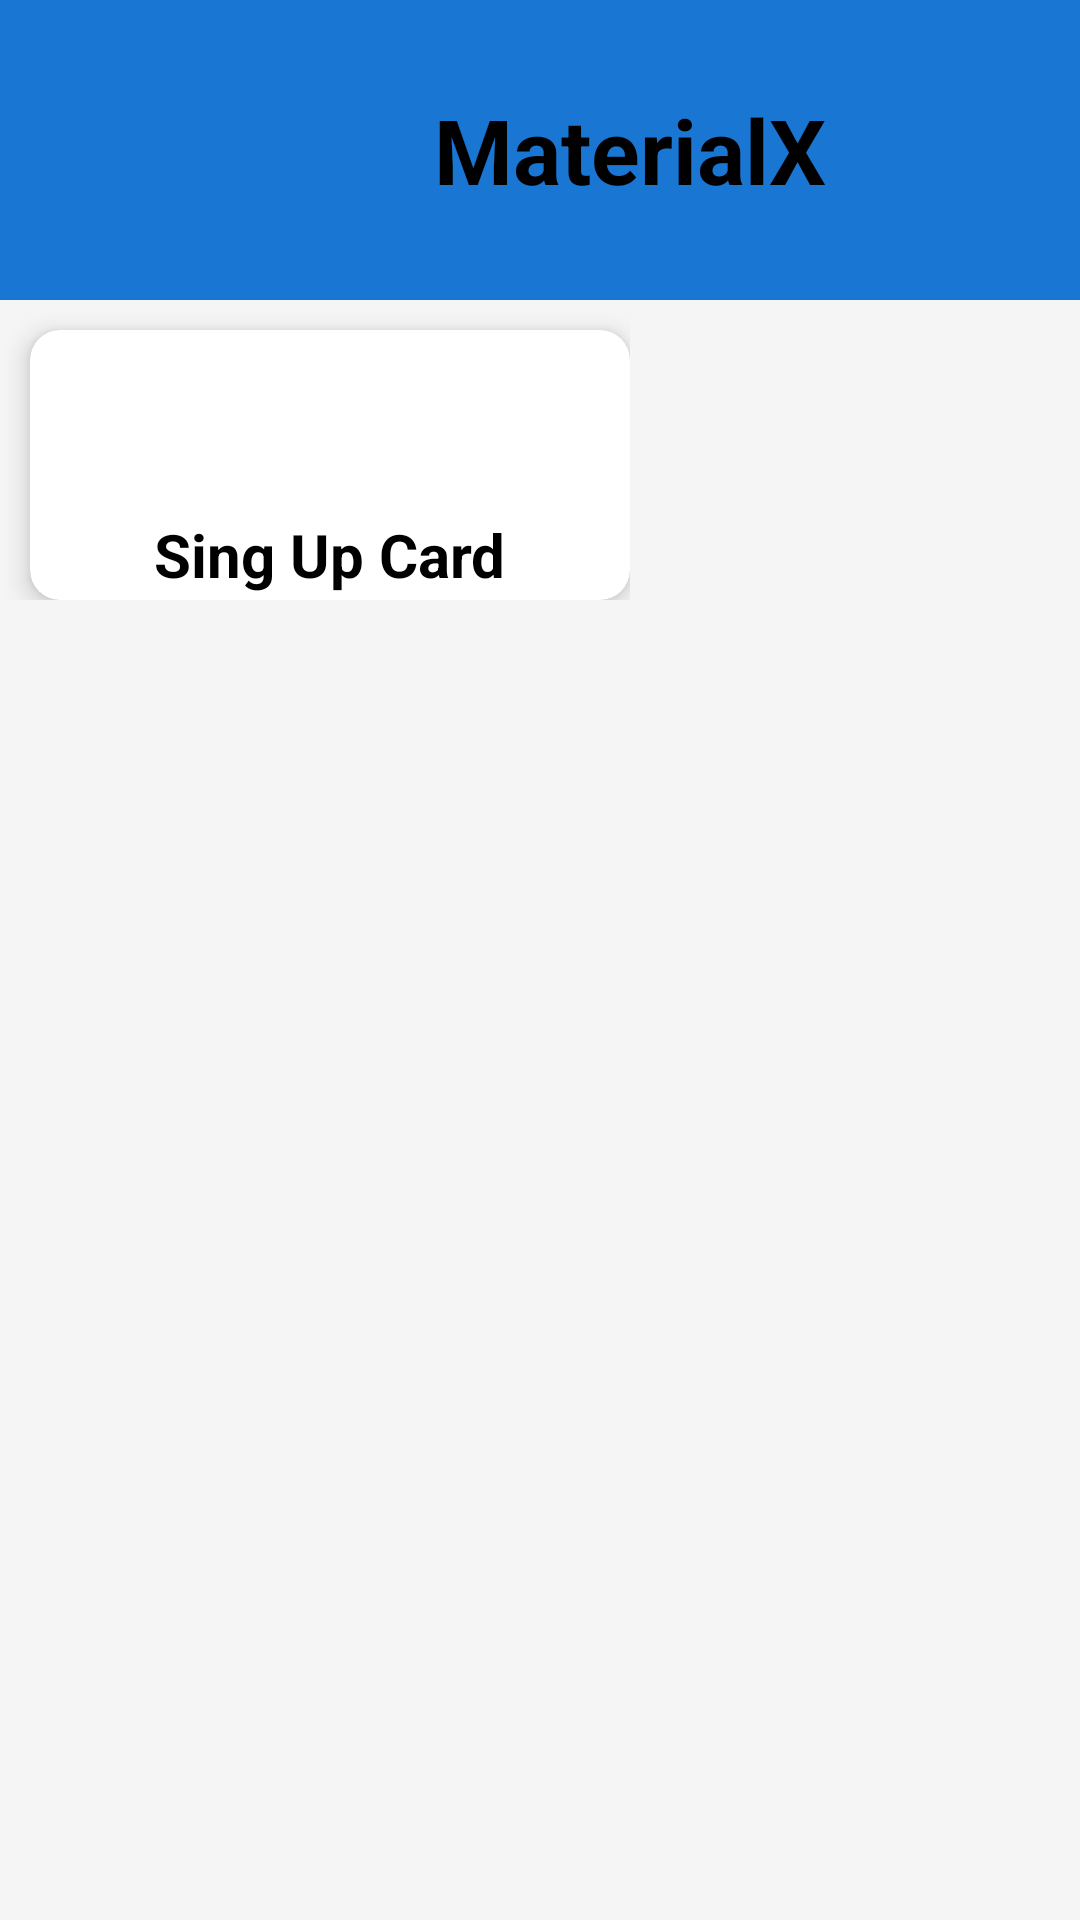

Reconstruct the res/layout file that produces this screen, plus the resources it refers to.
<!-- AndroidManifest.xml: application theme Theme.MaterialX -->
<!-- res/layout/activity_form1.xml -->
<?xml version="1.0" encoding="utf-8"?>
<LinearLayout xmlns:android="http://schemas.android.com/apk/res/android"
    xmlns:app="http://schemas.android.com/apk/res-auto"
    xmlns:tools="http://schemas.android.com/tools"
    android:layout_width="match_parent"
    android:layout_height="match_parent"
    android:orientation="vertical"
    tools:context=".form_1">


    <LinearLayout
        android:layout_width="match_parent"
        android:layout_height="100dp"
        android:background="@color/color1"
        android:orientation="horizontal">


        <LinearLayout
         android:layout_width="match_parent"
         android:gravity="center"
         android:layout_height="match_parent">

            <ImageView
                android:id="@+id/back_arro"
                android:layout_width="60dp"
                android:layout_height="40dp"
                android:layout_gravity="center"
                android:src="@drawable/back_arro">

            </ImageView>

            <TextView
                android:layout_width="match_parent"
                android:layout_height="match_parent"
                android:gravity="center"
                android:text="MaterialX"
                android:textColor="@color/black"
                android:textSize="30dp"
                android:textStyle="bold"
                app:layout_constraintEnd_toEndOf="parent">

            </TextView>


        </LinearLayout>

    </LinearLayout>

    <LinearLayout
        android:layout_width="match_parent"
        android:layout_height="match_parent"
        android:background="@color/color2"
        android:orientation="vertical">

        <LinearLayout
            android:layout_width="wrap_content"
            android:layout_height="wrap_content">

            <androidx.cardview.widget.CardView
                app:cardCornerRadius="10dp"
                app:cardElevation="5dp"
                android:id="@+id/form_2"
                android:layout_width="200dp"
                android:layout_height="90dp"
                android:layout_marginLeft="10dp"
                android:layout_marginTop="10dp"
                android:background="@color/color2"
                android:orientation="vertical">


                <LinearLayout

                    android:layout_width="wrap_content"
                    android:layout_height="wrap_content"
                    android:layout_gravity="center"
                    android:orientation="vertical">

                    <ImageView
                        android:layout_width="60dp"
                        android:layout_height="60dp"
                        android:layout_gravity="center"
                        android:src="@drawable/form1">

                    </ImageView>

                    <TextView
                        android:layout_width="wrap_content"
                        android:layout_height="wrap_content"
                        android:layout_gravity="center"
                        android:text="Sing Up Card"
                        android:textColor="@color/black"
                        android:textSize="20dp"
                        android:textStyle="bold">


                    </TextView>

                </LinearLayout>
            </androidx.cardview.widget.CardView>


        </LinearLayout>


    </LinearLayout>
</LinearLayout>
<!-- resources referenced by this layout -->
<resources>
  <color name="black">#FF000000</color>
  <color name="color1">#1976d3</color>
  <color name="color2">#f6f5f5</color>
  <style name="Theme.MaterialX" parent="Theme.MaterialComponents.DayNight.NoActionBar">
          
  
          <item name="colorOnPrimary">@color/white</item>
          
  
          <item name="colorOnSecondary">@color/black</item>
          
          <item name="android:statusBarColor" tools:targetApi="l">?attr/colorPrimaryVariant</item>
          
      </style>
  <color name="white">#FFFFFFFF</color>
</resources>
